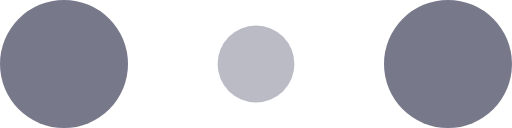
t = 0.00 s
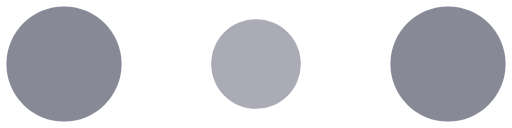
t = 0.10 s
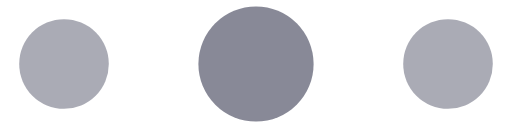
t = 0.30 s
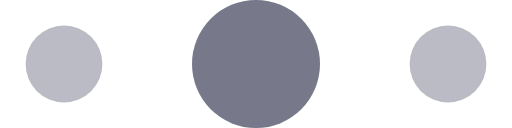
t = 0.40 s
t = 0.50 s: frame unchanged from t = 0.30 s, image omitted
t = 0.70 s: frame unchanged from t = 0.10 s, image omitted

The animated SVG that drew these frames (rendered in a browser with its animation timeline set to each time). Animation: 6 SMIL elements (animate=6); one cycle of 0.80 s, repeats indefinitely.

<!-- By Sam Herbert (@sherb), for everyone. More @ http://goo.gl/7AJzbL -->
<svg width="120" height="30" viewBox="0 0 120 30" xmlns="http://www.w3.org/2000/svg" fill="#777889">
    <circle cx="15" cy="15" r="15">
        <animate attributeName="r" from="15" to="15"
                 begin="0s" dur="0.8s"
                 values="15;9;15" calcMode="linear"
                 repeatCount="indefinite" />
        <animate attributeName="fill-opacity" from="1" to="1"
                 begin="0s" dur="0.8s"
                 values="1;.5;1" calcMode="linear"
                 repeatCount="indefinite" />
    </circle>
    <circle cx="60" cy="15" r="9" fill-opacity="0.3">
        <animate attributeName="r" from="9" to="9"
                 begin="0s" dur="0.8s"
                 values="9;15;9" calcMode="linear"
                 repeatCount="indefinite" />
        <animate attributeName="fill-opacity" from="0.5" to="0.5"
                 begin="0s" dur="0.8s"
                 values=".5;1;.5" calcMode="linear"
                 repeatCount="indefinite" />
    </circle>
    <circle cx="105" cy="15" r="15">
        <animate attributeName="r" from="15" to="15"
                 begin="0s" dur="0.8s"
                 values="15;9;15" calcMode="linear"
                 repeatCount="indefinite" />
        <animate attributeName="fill-opacity" from="1" to="1"
                 begin="0s" dur="0.8s"
                 values="1;.5;1" calcMode="linear"
                 repeatCount="indefinite" />
    </circle>
</svg>
